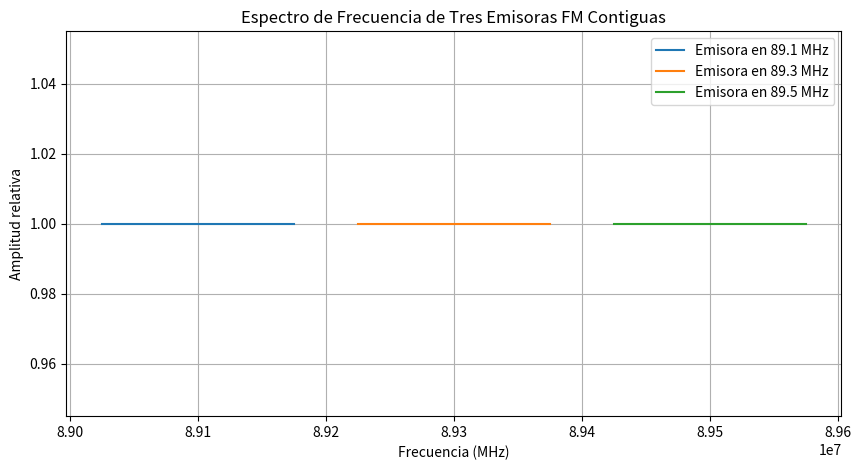

This chart was generated by the following Python code:
import numpy as np
import matplotlib.pyplot as plt

# Frecuencia central de las emisoras
emisoras = [89.1e6, 89.3e6, 89.5e6]  # Frecuencias en Hz
BW_FM = 200e3  # Ancho de banda de cada emisora en Hz
delta_f = 75e3  # Desviación de frecuencia máxima en Hz

# Generar frecuencias de los bordes de cada emisora
frecuencia_min = [f - delta_f for f in emisoras]
frecuencia_max = [f + delta_f for f in emisoras]

# Graficar el espectro de frecuencia
plt.figure(figsize=(10, 5))
for i in range(len(emisoras)):
    plt.plot([frecuencia_min[i], frecuencia_max[i]], [1, 1], label=f"Emisora en {emisoras[i]/1e6} MHz")

plt.xlabel("Frecuencia (MHz)")
plt.ylabel("Amplitud relativa")
plt.title("Espectro de Frecuencia de Tres Emisoras FM Contiguas")
plt.legend()
plt.grid()
plt.show()
